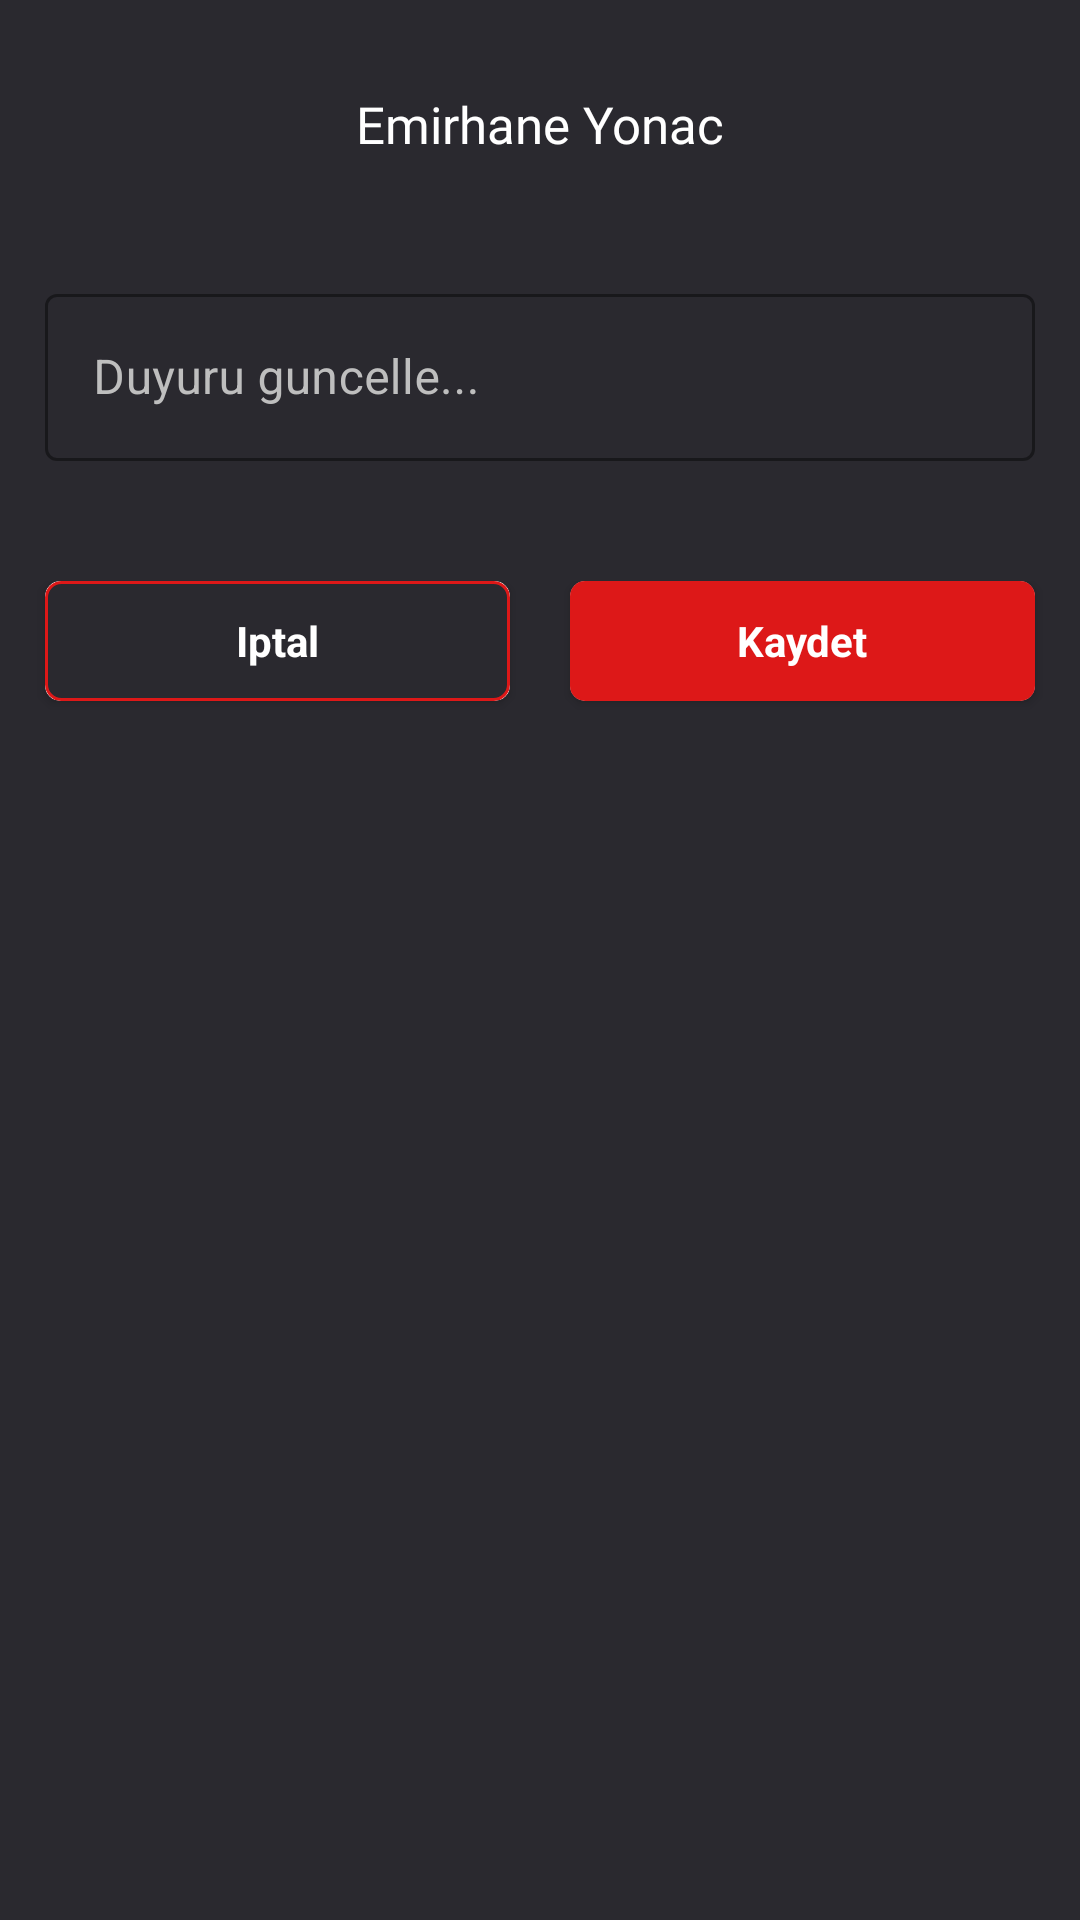

Layout XML and referenced resources for this Android screen:
<!-- AndroidManifest.xml: application theme Base.Theme.Otomat -->
<!-- res/layout/custom_alert_dialog_of_duyuru_guncelle.xml -->
<?xml version="1.0" encoding="utf-8"?>
<RelativeLayout xmlns:android="http://schemas.android.com/apk/res/android"
    xmlns:app="http://schemas.android.com/apk/res-auto"
    android:id="@+id/customAlertDialogOf_editComment_containerId"
    android:layout_width="match_parent"
    android:layout_height="wrap_content"
    android:background="#2A292F">

    <ScrollView
        android:layout_width="match_parent"
        android:layout_height="wrap_content">
        <RelativeLayout
            android:layout_width="match_parent"
            android:layout_height="wrap_content">

            <TextView
                android:id="@+id/customAlertDialogOf_editComment_usernameId"
                android:layout_width="match_parent"
                android:layout_height="wrap_content"
                android:layout_centerHorizontal="true"
                android:layout_marginLeft="35dp"
                android:layout_marginTop="30dp"
                android:layout_marginRight="35dp"
                android:fontFamily="@font/aldrich"
                android:gravity="center"
                android:maxLines="2"
                android:ellipsize="end"
                android:text="Emirhane Yonac"
                android:textColor="@color/white"
                android:textSize="17dp" />

            <com.google.android.material.textfield.TextInputLayout
                android:layout_below="@+id/customAlertDialogOf_editComment_usernameId"
                android:id="@+id/customAlertDialogOf_editComment_textInputLayoutId"
                style="@style/Widget.MaterialComponents.TextInputLayout.OutlinedBox"
                android:layout_width="match_parent"
                android:layout_height="wrap_content"
                android:layout_gravity="center"
                android:layout_marginLeft="15dp"
                android:layout_marginTop="40dp"
                android:layout_marginRight="15dp"
                android:textColorHint="#BEBEBE"
                app:boxStrokeColor="@color/white"
                app:endIconCheckable="true"
                app:endIconMode="clear_text"
                app:endIconTint="#FFFFFF">

                <com.google.android.material.textfield.TextInputEditText
                    android:layout_width="match_parent"
                    android:hint="Duyuru guncelle..."
                    android:layout_height="wrap_content"
                    android:textColor="#FFFFFF" />
            </com.google.android.material.textfield.TextInputLayout>

            <LinearLayout
                android:layout_width="match_parent"
                android:layout_height="wrap_content"
                android:layout_below="@id/customAlertDialogOf_editComment_textInputLayoutId"
                android:layout_marginTop="40dp"
                android:gravity="center_horizontal"
                android:orientation="horizontal">

                <androidx.cardview.widget.CardView
                    android:id="@+id/customAlertDialogOf_editComment_cancelButtonId"
                    android:layout_width="0dp"
                    android:layout_height="40dp"
                    android:layout_marginLeft="15dp"
                    android:layout_marginRight="20dp"
                    android:layout_marginBottom="25dp"
                    android:layout_weight="1"
                    android:clickable="true"
                    android:focusable="true"
                    android:foreground="?android:attr/selectableItemBackground"
                    app:cardCornerRadius="5dp">

                    <LinearLayout
                        android:layout_width="match_parent"
                        android:layout_height="match_parent"
                        android:layout_gravity="center"
                        android:background="@drawable/alertdialog_custom_iptalbtn"
                        android:gravity="center">

                        <TextView
                            android:layout_width="wrap_content"
                            android:layout_height="wrap_content"
                            android:gravity="center"
                            android:text="Iptal"
                            android:textAllCaps="false"
                            android:textColor="#FFFFFF"
                            android:textSize="14dp"
                            android:textStyle="bold" />
                    </LinearLayout>
                </androidx.cardview.widget.CardView>

                <androidx.cardview.widget.CardView
                    android:id="@+id/customAlertDialogOf_editComment_saveButtonId"
                    android:layout_width="0dp"
                    android:layout_height="40dp"
                    android:layout_marginRight="15dp"
                    android:layout_marginBottom="25dp"
                    android:layout_weight="1"
                    android:clickable="true"
                    android:focusable="true"
                    android:foreground="?attr/selectableItemBackground"
                    app:cardCornerRadius="5dp">

                    <LinearLayout
                        android:layout_width="match_parent"
                        android:layout_height="match_parent"
                        android:layout_gravity="center"
                        android:background="@color/dersnet_red"
                        android:gravity="center">

                        <TextView
                            android:id="@+id/customAlertDialogOf_editComment_saveButtonId_textView"
                            android:layout_width="wrap_content"
                            android:layout_height="wrap_content"
                            android:layout_gravity="center"
                            android:gravity="center"
                            android:text="Kaydet"
                            android:textAllCaps="false"
                            android:textColor="#FFFFFF"
                            android:textSize="14dp"
                            android:textStyle="bold" />

                        <com.airbnb.lottie.LottieAnimationView
                            android:id="@+id/customAlertDialogOf_editComment_saveButtonId_loadingLottie"
                            android:layout_width="40dp"
                            android:layout_height="40dp"
                            android:layout_gravity="center"
                            android:visibility="gone"
                            app:lottie_autoPlay="true"
                            app:lottie_colorFilter="@color/white"
                            app:lottie_loop="true"
                            app:lottie_rawRes="@raw/lottie_loading_animation"
                            app:lottie_speed="1.5" />
                    </LinearLayout>
                </androidx.cardview.widget.CardView>

            </LinearLayout>

        </RelativeLayout>
    </ScrollView>
</RelativeLayout>
<!-- resources referenced by this layout -->
<resources>
  <color name="dersnet_red">#dd1818</color>
  <color name="white">#FFFFFFFF</color>
  <!-- drawable alertdialog_custom_iptalbtn (drawable) -->
  <?xml version="1.0" encoding="utf-8"?>
  <shape xmlns:android="http://schemas.android.com/apk/res/android">
  
      <stroke android:color="@color/dersnet_red"
          android:width="1dp"/>
      <solid android:color="#2A292F"/>
      <corners android:radius="5dp"/>
  
  </shape>
  <style name="Base.Theme.Otomat" parent="Theme.Material3.DayNight.NoActionBar">
          
          
          <item name="android:statusBarColor">@color/dersnet_red</item>
          <item name="android:navigationBarColor">@color/dersnet_black</item>
      </style>
  <color name="dersnet_black">#131111</color>
</resources>
